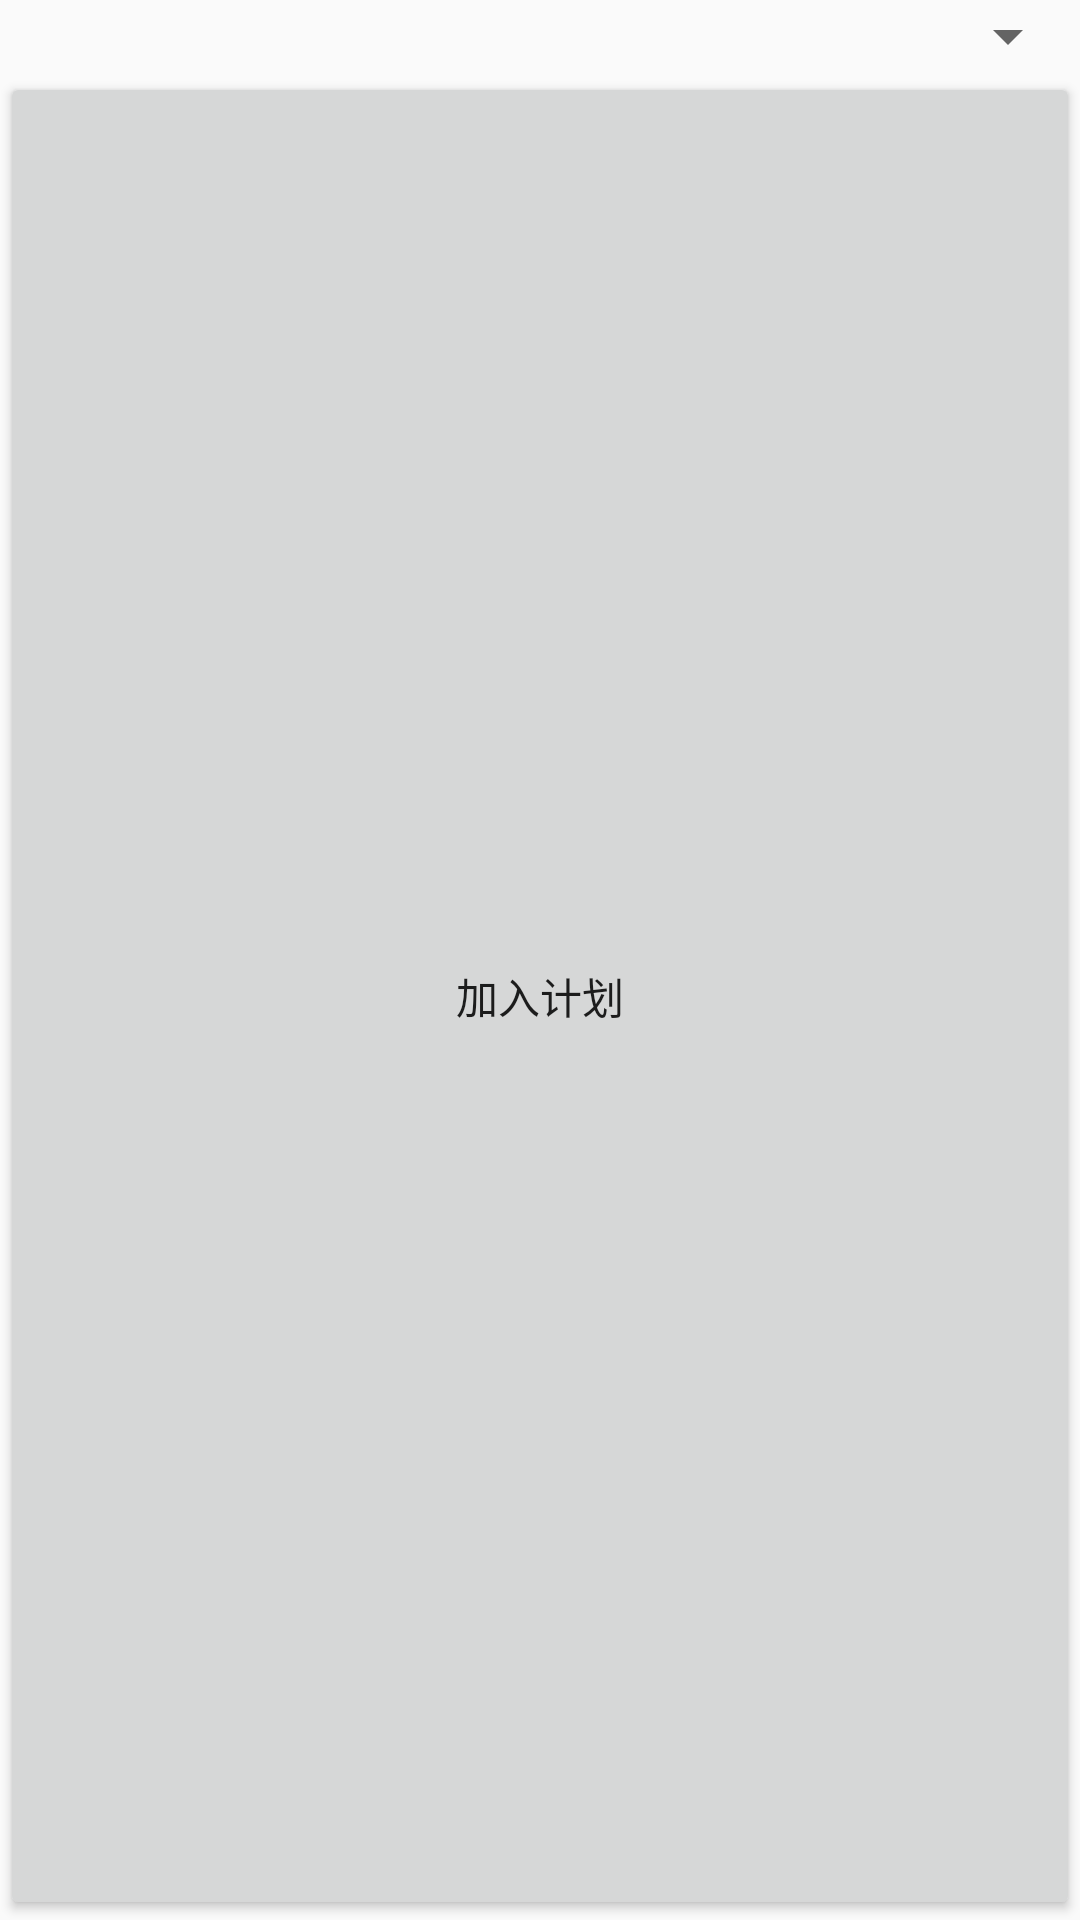

Reconstruct the res/layout file that produces this screen, plus the resources it refers to.
<!-- AndroidManifest.xml: application theme AppTheme -->
<!-- res/layout/activity_add_plan.xml -->
<?xml version="1.0" encoding="utf-8"?>
<LinearLayout xmlns:android="http://schemas.android.com/apk/res/android"
              android:orientation="vertical"
              android:layout_width="match_parent"
              android:layout_height="wrap_content"
              android:id="@+id/fragment_add_parter">


    <Spinner android:id="@+id/spinner_study"
             android:layout_width="fill_parent"
             android:layout_height="wrap_content">

    </Spinner>
        <Button
            android:id="@+id/add_parter"
            android:layout_width="match_parent"
            android:layout_height="match_parent"
            android:text="加入计划"/>
    </LinearLayout>
<!-- resources referenced by this layout -->
<resources>
  <style name="AppTheme" parent="Theme.AppCompat.Light.DarkActionBar">
          
          <item name="colorPrimary">@color/colorPrimary</item>
          <item name="colorPrimaryDark">@color/colorPrimaryDark</item>
          <item name="colorAccent">@color/white</item>
          <item name="alertDialogTheme">@style/Theme.AppCompat.Light.Dialog.Alert.Self</item>
      </style>
  <color name="colorPrimary">#3F51B5</color>
  <color name="colorPrimaryDark">#303F9F</color>
  <color name="white">#FFFFFFFF</color>
  <style name="Theme.AppCompat.Light.Dialog.Alert.Self" parent="@style/Theme.AppCompat.Light.Dialog.Alert">
          <item name="colorAccent">@color/colorPrimaryDark</item>
      </style>
</resources>
